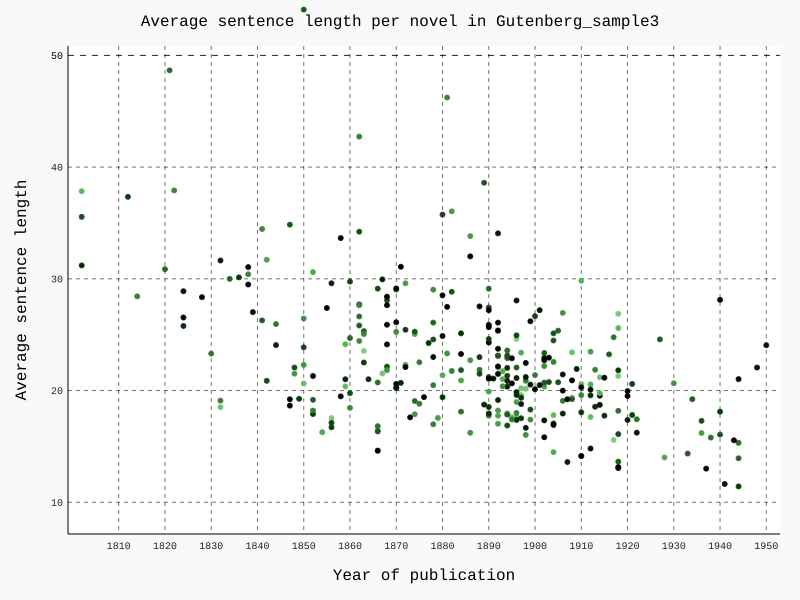

Data behind this chart, as committed beside it:
; author; year; avgsentlen
PG13522; Sinclair; 1904; 22.56
PG289; Grahame; 1896; 24.61
PG6256; Parker; 1897; 23.39
PG58770; Le Queux; 1896; 22.06
PG38895; Reade; 1849; 19.26
PG39200; Lanier; 1862; 42.73
PG5301; Duncan; 1892; 25.29
PG21230; Walton; 1874; 25.05
PG43362; Snell; 1918; 13.64
PG51233; Kornbluth; 1940; 18.11
PG13416; Chekhov; 1882; 21.75
PG62783; Ewing; 1863; 23.55
PG46262; Sylva; 1880; 21.37
PG45545; Wells; 1902; 23.36
PG63779; McDowell; 1944; 11.42
PG34681; Ellis; 1878; 20.48
PG366; Rinehart; 1917; 15.58
PG11171; Stowe; 1854; 16.27
PG27239; Traill; 1850; 54.1
PG13532; Kyne; 1918; 21.81
PG1484; Blasco Ibáñez; 1898; 20.88
PG24680; De Mille; 1856; 17.54
PG65172; Wodehouse; 1928; 14.01
PG34481; Kingston; 1847; 34.85
PG26828; Warner; 1852; 17.9
PG16918; Warner; 1852; 18.21
PG10882; Cabell; 1918; 21.3
PG13803; Alger; 1866; 16.42
PG13832; Habberton; 1882; 28.84
PG54900; Frederic; 1877; 24.25
PG32795; Green; 1890; 17.76
PG57242; Westerman; 1918; 26.87
PG54048; Borrow; 1842; 31.71
PG3969; Bentzon; 1874; 25.27
PG43126; Molesworth; 1880; 19.4
PG53844; Baum; 1888; 21.86
PG1603; Van Dyke; 1892; 22.05
PG13774; Dell; 1910; 14.14
PG4444; Meredith; 1868; 22.14
PG31496; Andersen Nexø; 1912; 19.57
PG45236; Vandercook; 1917; 24.77
PG48112; Miln; 1898; 20.17
PG20424; Comstock; 1902; 20.35
PG15565; Quiller-Couch; 1904; 25.12
PG35474; Hogg; 1802; 31.2
PG27079; Yates; 1922; 17.43
PG60528; Garstin; 1908; 19.38
PG5401; Reed; 1892; 18.22
PG50678; Optic; 1860; 19.76
PG3932; Massa; 1871; 20.69
PG53015; MacApp; 1944; 15.32
PG59529; Henty; 1867; 21.53
PG53567; Baring-Gould; 1879; 17.55
PG5658; Conrad; 1890; 21.21
PG12414; Barbusse; 1904; 17.05
PG18857; Verne; 1866; 20.72
PG6267; Parker; 1897; 20.21
PG20357; Webster; 1896; 17.6
PG55389; Jacobsen; 1866; 29.12
PG38293; Palacio Valdés; 1896; 21.12
... 251 more rows
